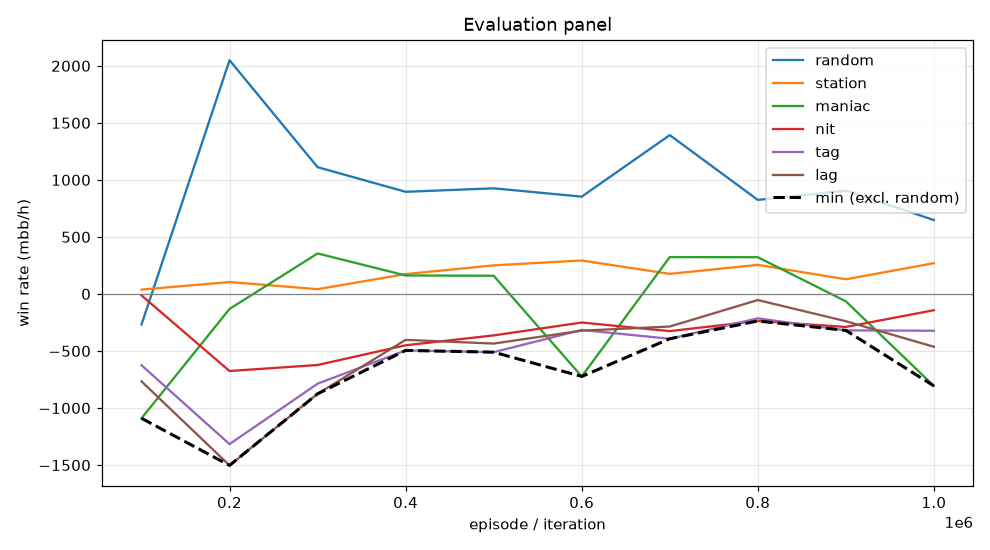

The file beside this chart, header and first rows:
episode, min, mean, random_mean, random_se, station_mean, station_se, maniac_mean, maniac_se, nit_mean, nit_se, tag_mean, tag_se, lag_mean, lag_se, act_call, act_raise, act_fold, act_check
99999, -1090, -491.3, -268.5, 46.99, 38.0, 93.01, -1090, 22.29, -13.0, 69.51, -625.0, 62.66, -766.5, 53.37, 0.08385, 0.4514, 0.3854, 0.07939
199999, -1503, -704.4, 2049, 109.6, 104.5, 24.51, -131.5, 125.9, -675.5, 120.3, -1316, 133, -1503, 136.4, 0.3169, 0.5649, 0.003019, 0.1152
299999, -875.5, -377.7, 1112, 92, 42.0, 68.36, 355.0, 212.6, -623.0, 96.65, -787.0, 117.8, -875.5, 131.8, 0.333, 0.4364, 0.08096, 0.1496
399999, -495.0, -202.3, 895.5, 81.83, 174.0, 70.51, 162.0, 147.7, -450.0, 79.01, -495.0, 94.61, -402.5, 104.4, 0.394, 0.3433, 0.1015, 0.1611
499999, -510.5, -179.8, 926.0, 80.23, 250.5, 73.34, 159.5, 141.5, -363.5, 76.69, -510.5, 96.81, -435.0, 104.2, 0.3951, 0.3421, 0.1116, 0.1513
599999, -723.5, -263.6, 853.0, 77.72, 293.5, 59.54, -723.5, 140.9, -250.5, 70.57, -315.5, 86.7, -322.0, 104.7, 0.3534, 0.3098, 0.1144, 0.2225
699999, -393.0, -101.1, 1392, 99.86, 176.0, 68.87, 323.0, 189.4, -326.0, 92.13, -393.0, 107.9, -285.5, 117.6, 0.2714, 0.5674, 0.07352, 0.0877
799999, -237.0, 14.5, 824.5, 80.32, 255.0, 84.75, 322.0, 162.3, -237.0, 73.65, -214.0, 97.94, -53.5, 111.1, 0.3014, 0.4075, 0.1763, 0.1149
899999, -319.5, -156.8, 906.0, 77, 128.5, 68.01, -64.5, 149.5, -289.5, 72.01, -319.5, 89.13, -239.0, 106.5, 0.3132, 0.3436, 0.1322, 0.211
999999, -806.5, -293.0, 648.0, 72.13, 269.5, 54.36, -806.5, 129, -142.5, 66.05, -322.5, 85.94, -463.0, 102.1, 0.3097, 0.2919, 0.1537, 0.2448
